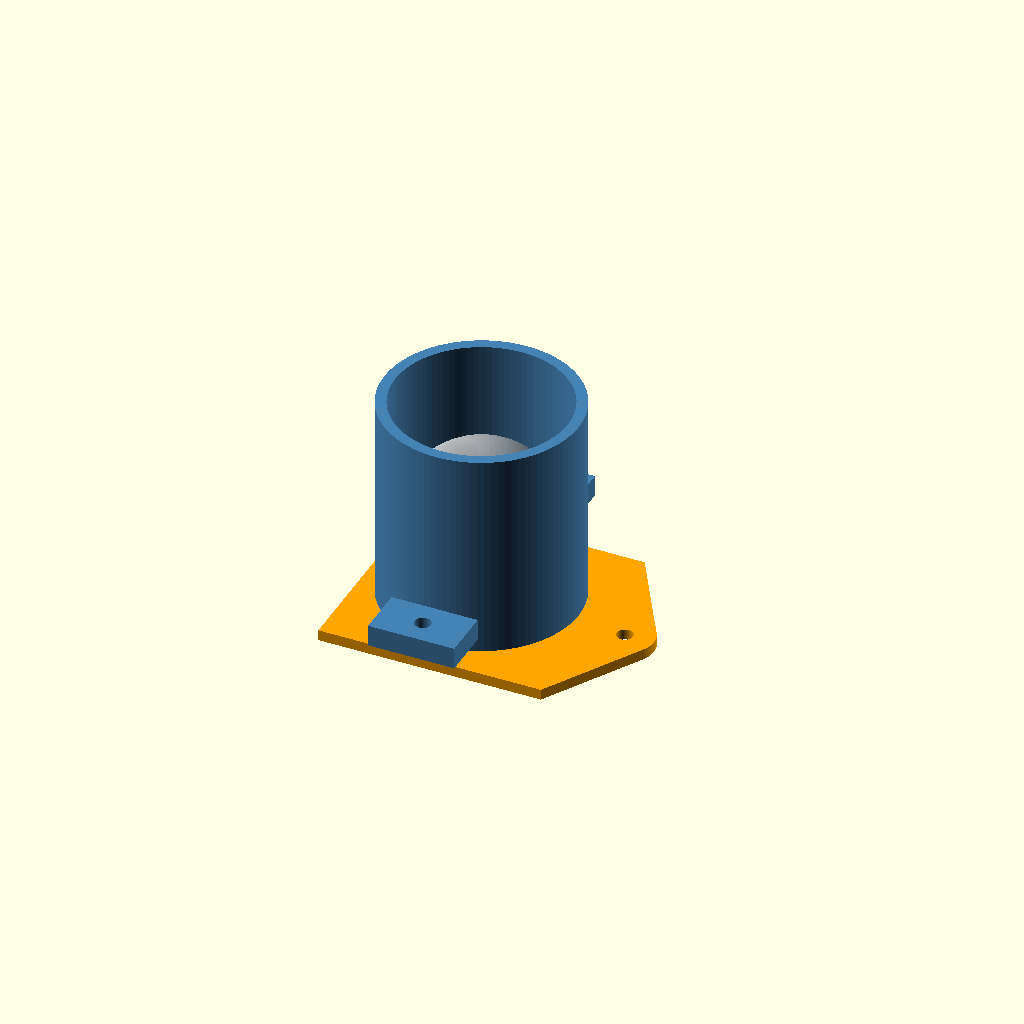
Cell 1: the model at its default parameters.
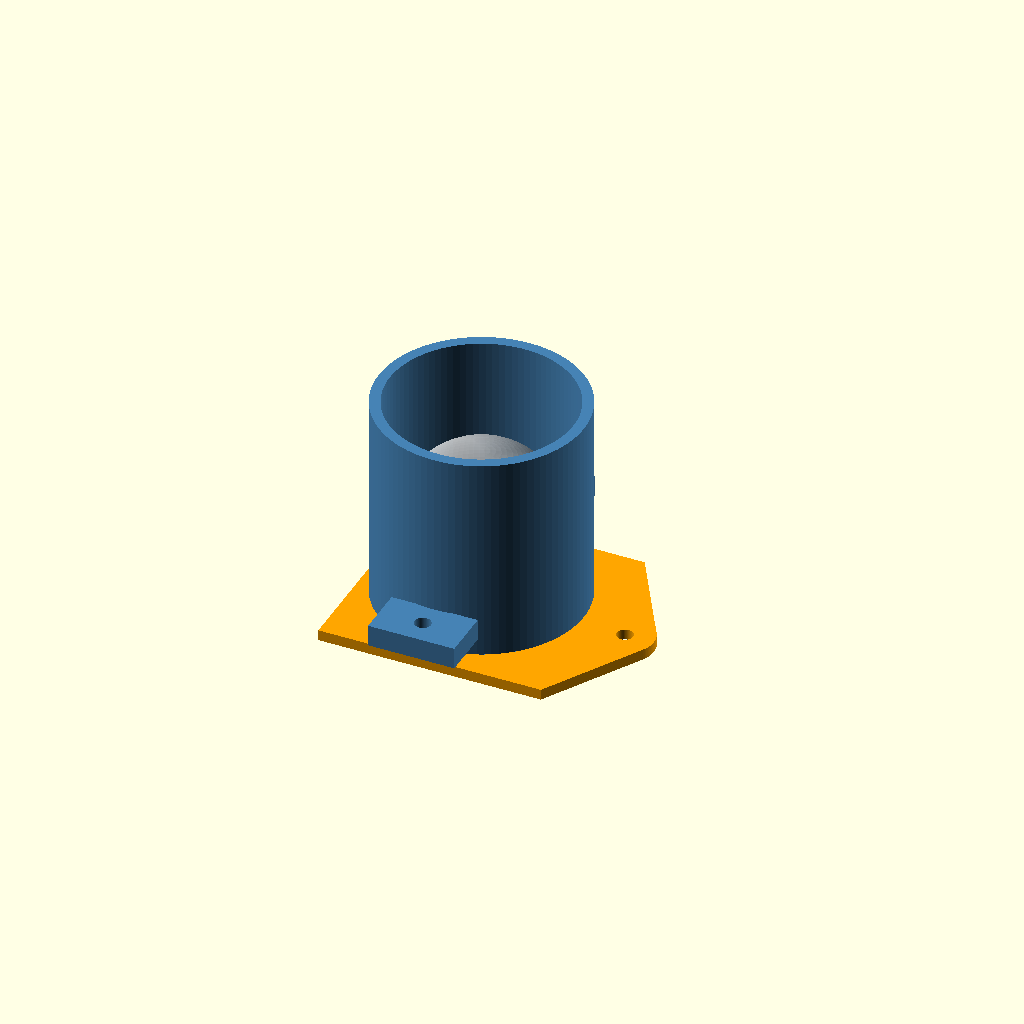
Cell 2: the same model with clearance = 6.
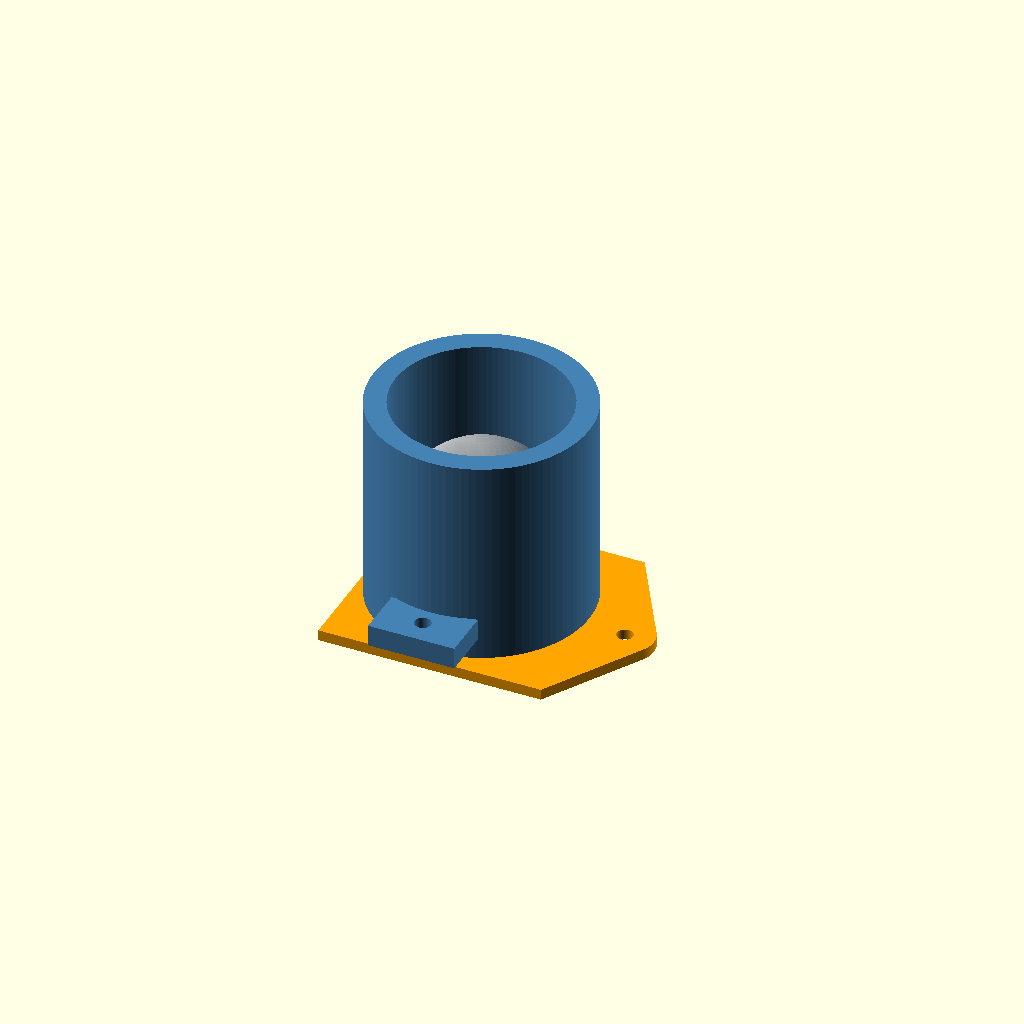
Cell 3: the same model with wall = 6.
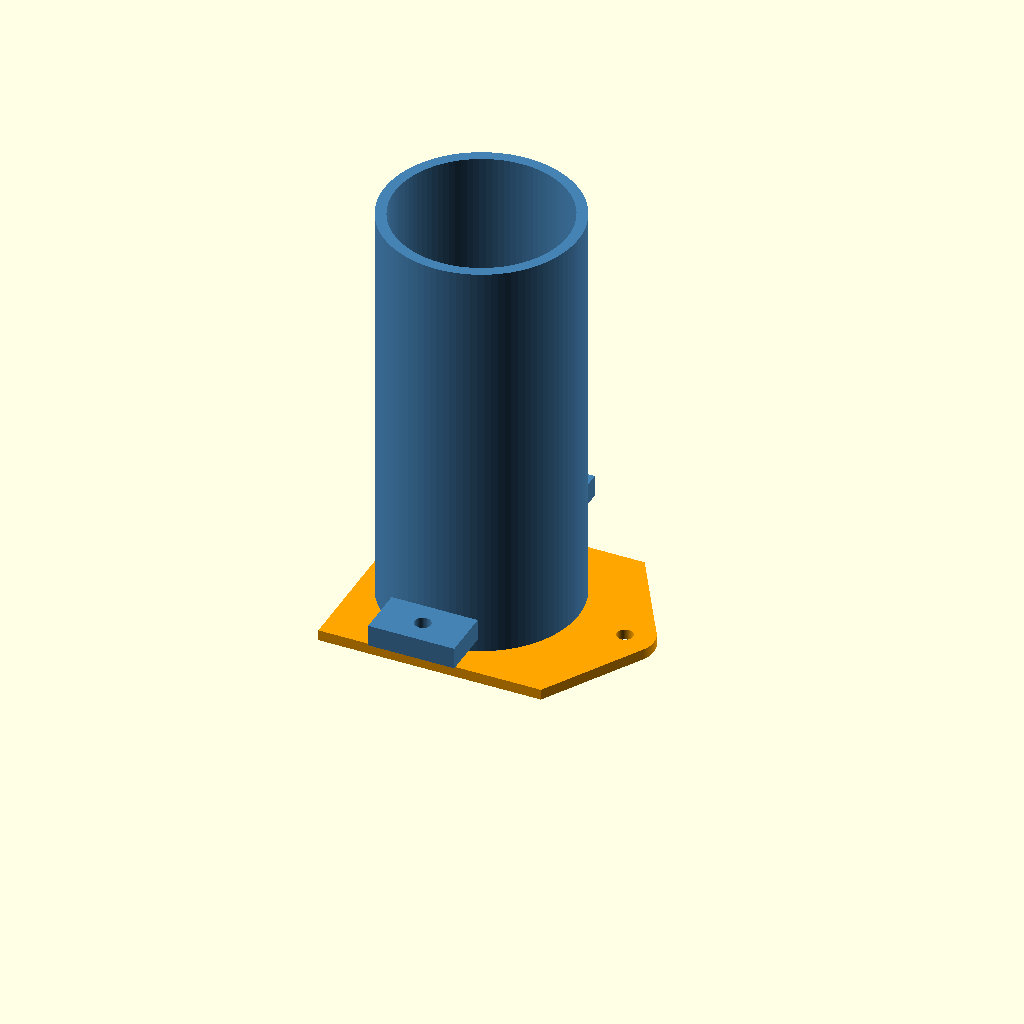
Cell 4 — height set to 116, the other parameters unchanged.
All cells are drawn from one camera (rotation 55°, 0°, 25°, orthographic, colour scheme Cornfield), so only the parameter changes between them.
The OpenSCAD source (mechanical/payload-servo/dropper.scad):
// Concept only: millimetres, one ball; measure servo and fabricate/test before use.
ball_d = 45;       // Rulebook payload maximum diameter; design for the largest ball.
clearance = 3;     // Diametral allowance, must be checked after printing.
wall = 3;
height = 58;
plate_t = 3;
pivot_x = 40;
open_angle = 0;    // 0 closed, 120 open; CAD angle is not a calibrated PWM command.
$fn = 96;
bore = ball_d + clearance;
assert(bore > ball_d && height > ball_d);
// Tube remains fixed; two mounting ears receive M4 clearance holes.
color("steelblue") difference() {
    union() {
        translate([0,0,2]) cylinder(h=height,d=bore+2*wall);
        for (y=[-35,35]) translate([-12,y-7,8]) cube([24,14,6]);
    }
    translate([0,0,1]) cylinder(h=height+2,d=bore);
    for (y=[-35,35]) translate([0,y,7]) cylinder(h=8,d=4.5);
}
// Rotating shelf, shaft parallel to tube axis. Bracket/shaft bearings are not modeled.
color("orange") translate([pivot_x,0,0]) rotate([0,0,open_angle])
    translate([-pivot_x,0,-plate_t]) difference() {
        hull() {
            translate([-31,-31,0]) cube([62,62,plate_t]);
            translate([pivot_x,0,0]) cylinder(h=plate_t,d=16);
        }
        translate([pivot_x,0,-1]) cylinder(h=plate_t+2,d=4.5);
    }
// Display ball, excluded from fabricated geometry when preview is disabled.
if ($preview) color([1,1,1,.5]) translate([0,0,ball_d/2]) sphere(d=ball_d);
Parameter table extracted from the source (name, type, default, range or options):
ball_d: number, default 45
clearance: number, default 3
wall: number, default 3
height: number, default 58
plate_t: number, default 3
pivot_x: number, default 40
open_angle: number, default 0
